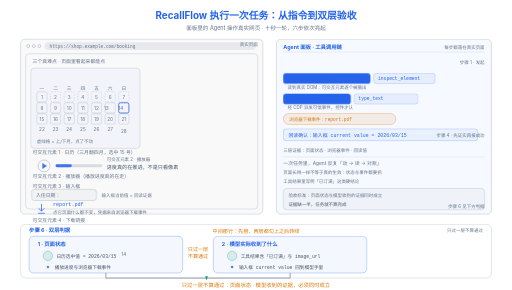
t = 0.00 s
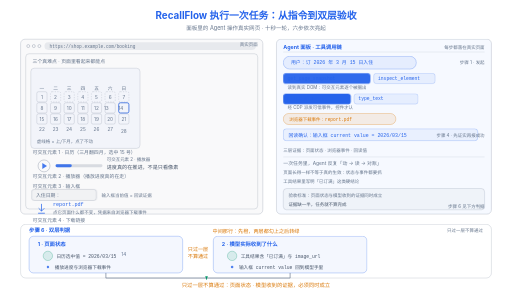
t = 1.67 s
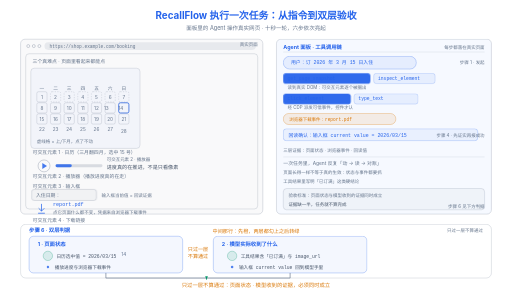
t = 3.33 s
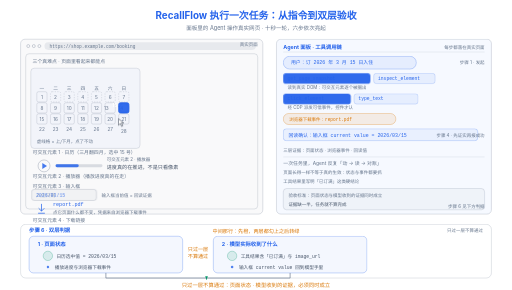
t = 5.00 s
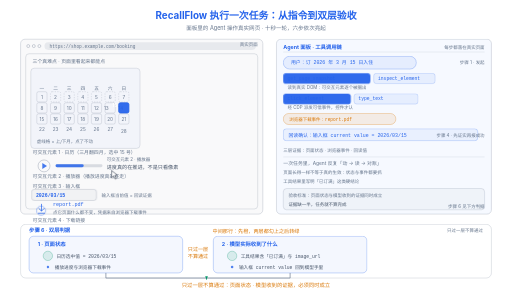
t = 6.67 s
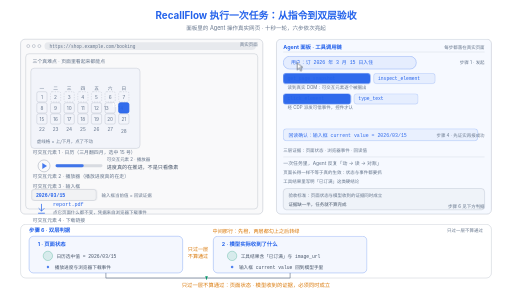
t = 8.33 s

The animated SVG that drew these frames (rendered in a browser with its animation timeline set to each time). Animation: 1 SMIL element (animateMotion=1), 20 CSS @keyframes rules; frames cover the first 8.33 s, repeats indefinitely.

<svg xmlns="http://www.w3.org/2000/svg" viewBox="0 0 1200 680" width="100%" height="680"
     font-family="-apple-system, 'Segoe UI', 'PingFang SC', 'Microsoft YaHei', sans-serif">
  <!--
    RecallFlow 执行任务全过程 · 纯 CSS keyframes + SMIL animateMotion。
    无脚本、无外链、无位图；透明背景；单周期 10s 无限循环。
    静态回退（prefers-reduced-motion: reduce）把每条动画冻在 0% 关键帧，
    得到一张干净、自洽的静止图：所有元素都停在同一个时刻，画面里每个
    事实都指向同一状态（判据区文字写明「只过一层不算通过」）。
    详见文件末尾那段媒体查询里的说明。
  -->
  <style>
    text { user-select: none; }
    .m { font-family: ui-monospace, Consolas, monospace; }
    .lbl { font-size: 12.5px; font-weight: 700; fill: #2563eb; }
    .cap { font-size: 11.5px; fill: #64748b; }
    .num { font-size: 11px; fill: #64748b; text-anchor: middle; }
    .numsel { font-size: 11px; font-weight: 700; fill: #ffffff; text-anchor: middle; }
    .mon { font-size: 12px; fill: #475569; }
    .note { font-size: 10.5px; fill: #64748b; }
    .tool { font-size: 11px; fill: #2563eb; }

    /* ================== 时间轴：一轮 10s ==================
       0.0-1.2   指令气泡淡入              1.2-2.0   工具链亮起
       1.6-2.6   可交互元素描边依次闪过    3.2-4.0   光标移到「下个月」
       4.0       点击涟漪                  4.0-4.5   日历翻月 3月 -> 4月
       4.6       光标到 15 · 涟漪          4.6-5.0   格子变蓝底白字
       5.0-5.9   输入框出现 2026/03/15     5.9-6.3   光标移到下载链接
       6.3       点击涟漪 · 下载事件气泡    7.4-7.7   回读确认行亮起
       8.6       勾上「页面状态」          9.0       勾上「模型收到了什么」
       9.4-9.8   中间橙字变绿 ✅           9.8       收尾，回到起点

       约定：每个元素的**基础样式就是「已完成」的终态**（例如两个绿勾
       默认可见、绿色通过文案默认可见）。动画只负责在周期末段把它
       暂时藏起来再打开，所以即使动画全被停掉，剩下的也是一张自洽的图。 */
    @keyframes show { 0% { opacity: 0; } 1.2% { opacity: 1; } 97% { opacity: 1; } 100% { opacity: 0; } }
    @keyframes show-h { 0% { opacity: 0; } 1.4% { opacity: .95; } 97% { opacity: .95; } 100% { opacity: 0; } }
    @keyframes pop { 0% { opacity: 0; } 1.4% { opacity: 1; } 8% { opacity: 1; } 11% { opacity: 0; } 100% { opacity: 0; } }
    .bubble { animation: show 10s linear infinite; }
    .rb { animation: show-h 10s linear infinite; animation-delay: 7.4s; }
    .h1 { animation: show-h 10s linear infinite; animation-delay: 1.2s; }
    .h2 { animation: show-h 10s linear infinite; animation-delay: 2.6s; }
    .dl { animation: pop 10s linear infinite; animation-delay: 6.3s; }

    /* 被「读到」的一圈淡蓝描边，依次闪过；基础透明度 0 所以静止时干净。
       注：动画永远是 10s 循环，用 animation-delay 把它推到时间轴上的
       固定时刻；动画在延迟期内保持 0% 关键帧（透明度 0），所以页面
       加载瞬间画面是安静的，不会一堆圈同时亮。*/
    @keyframes scan { 0% { opacity: 0; } }
    .sk { fill: none; stroke: #2563eb; stroke-width: 1.6; opacity: 0; animation: scan 10s linear infinite; }
    .sk1 { animation-delay: 1.6s; }
    .sk2 { animation-delay: 1.8s; }
    .sk3 { animation-delay: 2.0s; }
    .sk4 { animation-delay: 2.2s; }
    .sk5 { animation-delay: 2.4s; }
    .sk6 { animation-delay: 2.6s; }

    /* 点击涟漪：基础透明度 0；动画在延迟期保持不可见，一到点击时刻才扩散 */
    @keyframes ripple {
      0% { transform: scale(.32); opacity: 0; }
      1% { transform: scale(.32); opacity: .9; }
      8% { transform: scale(1.5); opacity: 0; }
      100% { transform: scale(1.5); opacity: 0; }
    }
    .rp { fill: none; stroke: #2563eb; stroke-width: 2; opacity: 0;
          transform-box: fill-box; transform-origin: center;
          animation: ripple 10s linear infinite; }

    /* 光标：移动走 SMIL animateMotion，出现/按下回弹走 CSS。
       只在允许动效时才注册动画 —— 光标位置由 SMIL 决定，
       减少动效模式下若还带着会「复活」的动画，可能让光标闪回左上角。 */
    @keyframes cshow { 0% { opacity: 0; } 39.2% { opacity: 0; } 39.6% { opacity: 1; } 89% { opacity: 1; } 91% { opacity: 0; } 100% { opacity: 0; } }
    @keyframes cpress {
      0% { transform: scale(.84); } 1.7% { transform: scale(1); }
      17% { transform: scale(.84); } 21% { transform: scale(1); }
      35.1% { transform: scale(.84); } 41% { transform: scale(1); }
      64% { transform: scale(.84); } 70% { transform: scale(1); }
      100% { transform: scale(1); }
    }
    .cursorwrap { opacity: 0; }
    .cursor { transform-box: fill-box; transform-origin: center; }
    @media (prefers-reduced-motion: no-preference) {
      .cursorwrap { animation: cshow 10s linear infinite; }
      .cursor { animation: cpress 4.8s linear infinite; animation-delay: 3.2s; }
    }

    /* 翻月：上个月淡出、下个月淡入 */
    @keyframes mout { 0% { opacity: 1; } 39.5% { opacity: 1; } 42% { opacity: 0; } 100% { opacity: 0; } }
    @keyframes min { 0% { opacity: 0; } 39.5% { opacity: 0; } 42% { opacity: 1; } 97% { opacity: 1; } 100% { opacity: 0; } }
    .m1 { animation: mout 10s linear infinite; }
    .m2 { opacity: 0; animation: min 10s linear infinite; }

    /* 选中 15：格子蓝底，数字由灰变白。基础值 = 选中态，
       另一个「选中前」的伙伴基础透明度为 0，静止时不会出现两个数字 */
    @keyframes selbg { 0% { fill-opacity: 0; } 44% { fill-opacity: 0; } 48% { fill-opacity: .94; } 97% { fill-opacity: .94; } 100% { fill-opacity: 0; } }
    @keyframes seltx { 0% { opacity: 0; } 44% { opacity: 0; } 48% { opacity: 1; } 97% { opacity: 1; } 100% { opacity: 0; } }
    @keyframes unsel { 0% { opacity: 1; } 44% { opacity: 1; } 48% { opacity: 0; } 97% { opacity: 0; } 100% { opacity: 1; } }
    .selbg { animation: selbg 10s linear infinite; }
    .seltx { animation: seltx 10s linear infinite; }
    .unsel { opacity: 0; animation: unsel 10s linear infinite; }

    /* 播放进度真实推进。基础属性就是 66px（终态），动画先压回 38px 再随时间涨 */
    @keyframes prog { 0% { width: 38px; } 36% { width: 38px; } 60% { width: 66px; } 97% { width: 66px; } 100% { width: 38px; } }
    .prog { animation: prog 10s linear infinite; }

    /* 输入框回读值：空白 -> 2026/03/15 */
    @keyframes valblank { 0% { opacity: 1; } 48% { opacity: 1; } 52% { opacity: 0; } 97% { opacity: 0; } 100% { opacity: 1; } }
    @keyframes valfill { 0% { opacity: 0; } 48% { opacity: 0; } 52% { opacity: 1; } 97% { opacity: 1; } 100% { opacity: 0; } }
    .valblank { animation: valblank 10s linear infinite; }
    .valfill { animation: valfill 10s linear infinite; }

    /* 步骤 6：先勾页面状态，再勾模型收到的证据 */
    @keyframes check { 0% { opacity: 0; } 84% { opacity: 0; } 86.5% { opacity: 1; } 97% { opacity: 1; } 100% { opacity: 0; } }
    @keyframes check2 { 0% { opacity: 0; } 88% { opacity: 0; } 90.5% { opacity: 1; } 97% { opacity: 1; } 100% { opacity: 0; } }
    .ck1 { animation: check 10s linear infinite; }
    .ck2 { animation: check2 10s linear infinite; }
    @keyframes hilite { 0% { fill-opacity: 0; } 84% { fill-opacity: 0; } 87% { fill-opacity: .085; } 97% { fill-opacity: .085; } 100% { fill-opacity: 0; } }
    .hl1 { fill-opacity: 0; animation: hilite 10s linear infinite; }
    .hl2 { fill-opacity: 0; animation: hilite 10s linear infinite; }
    @keyframes swapout { 0% { opacity: 1; } 95.5% { opacity: 1; } 97% { opacity: 0; } 100% { opacity: 0; } }
    @keyframes swapin { 0% { opacity: 0; } 95.5% { opacity: 0; } 97% { opacity: 1; } 100% { opacity: 1; } }
    .swapout { animation: swapout 10s linear infinite; }
    .swapin { opacity: 0; animation: swapin 10s linear infinite; }

    /* 尊重系统设置：把动画冻在 0% 关键帧。
       刻意不用 animation:none —— 那会让元素掉回基础样式，而有的元素
       基础样式是「还没发生」（例如 14 与 15 两个数字叠在同一格里），
       静止图反而会脏。用 fill-mode: both 把每条动画都留在起点，
       所有元素停在**同一个时刻**，画面自洽且干净。
       另需说明：Chromium 不会把页面的 prefers-reduced-motion 偏好
       传进 img 引用的 SVG 文档（已实测：连色块开关都不生效），
       所以这条规则只在内联或直接打开 SVG 时生效。作为补偿，本文件在
       周期内任何一帧都保持可读：日历始终显示 15 号且有选中色块、
       输入框始终显示 2026/03/15、判据区文字始终写明「只过一层不算
       通过」；只有绿色 ✅ 与两个勾集中在每轮最后约 1 秒（86.5% 之后）。*/
    @media (prefers-reduced-motion: reduce) {
      * { animation-fill-mode: both !important; }
    }
  </style>
  <defs>
    <marker id="ahg" markerWidth="9" markerHeight="9" refX="8" refY="3.2" orient="auto" markerUnits="userSpaceOnUse">
      <path d="M0,0 L0,6.4 L8,3.2 Z" fill="#059669"/>
    </marker>
  </defs>

  <!-- ================= 标题 ================= -->
  <text x="600" y="44" text-anchor="middle" font-size="23" font-weight="700" fill="#2563eb">RecallFlow 执行一次任务：从指令到双层验收</text>
  <text x="600" y="70" text-anchor="middle" font-size="13" fill="#64748b">面板里的 Agent 操作真实网页 · 十秒一轮，六步依次亮起</text>

  <!-- ================= 左：浏览器窗口 ================= -->
  <rect x="48" y="92" width="568" height="410" rx="10" fill="#64748b" fill-opacity=".04" stroke="#64748b" stroke-opacity=".5"/>
  <circle cx="66" cy="108" r="3.5" fill="none" stroke="#64748b" stroke-opacity=".7"/>
  <circle cx="79" cy="108" r="3.5" fill="none" stroke="#64748b" stroke-opacity=".7"/>
  <circle cx="92" cy="108" r="3.5" fill="none" stroke="#64748b" stroke-opacity=".7"/>
  <rect x="104" y="99" width="496" height="18" rx="9" fill="#64748b" fill-opacity=".12"/>
  <text x="116" y="108" dominant-baseline="central" class="m" font-size="10.5" fill="#64748b">https://shop.example.com/booking</text>
  <text x="604" y="108" text-anchor="end" font-size="10.5" fill="#64748b">真实页面</text>
  <rect x="60" y="126" width="544" height="364" rx="8" fill="none" stroke="#64748b" stroke-opacity=".45"/>
  <text x="76" y="148" class="cap">三个真难点 · 页面里看起来都能点</text>

  <!-- 可交互元素 1 · 日历 -->
  <rect x="72" y="160" width="256" height="188" rx="8" fill="#2563eb" fill-opacity=".03" stroke="#64748b" stroke-opacity=".4"/>
  <g class="sk sk1">
    <text x="86" y="196" font-size="13" font-weight="700" fill="#2563eb">3月 2026</text>
  </g>
  <g class="sk sk2">
    <text x="304" y="199" text-anchor="end" font-size="16" fill="#2563eb">&#8250;</text>
  </g>
  <text x="98" y="211" class="num" font-size="10">一</text>
  <text x="130" y="211" class="num" font-size="10">二</text>
  <text x="162" y="211" class="num" font-size="10">三</text>
  <text x="194" y="211" class="num" font-size="10">四</text>
  <text x="226" y="211" class="num" font-size="10">五</text>
  <text x="258" y="211" class="num" font-size="10">六</text>
  <text x="290" y="211" class="num" font-size="10">日</text>
  <rect x="86" y="215" width="24" height="24" rx="4" fill="none" stroke="#64748b" stroke-opacity=".4"/>
  <rect x="118" y="215" width="24" height="24" rx="4" fill="none" stroke="#64748b" stroke-opacity=".4" stroke-dasharray="3 3"/>
  <rect x="150" y="215" width="24" height="24" rx="4" fill="none" stroke="#64748b" stroke-opacity=".4" stroke-dasharray="3 3"/>
  <rect x="182" y="215" width="24" height="24" rx="4" fill="none" stroke="#64748b" stroke-opacity=".4" stroke-dasharray="3 3"/>
  <rect x="214" y="215" width="24" height="24" rx="4" fill="none" stroke="#64748b" stroke-opacity=".4" stroke-dasharray="3 3"/>
  <rect x="246" y="215" width="24" height="24" rx="4" fill="none" stroke="#64748b" stroke-opacity=".4" stroke-dasharray="3 3"/>
  <rect x="278" y="215" width="24" height="24" rx="4" fill="none" stroke="#64748b" stroke-opacity=".4" stroke-dasharray="3 3"/>
  <text x="98" y="231" class="num">1</text>
  <text x="130" y="231" class="num">2</text>
  <text x="162" y="231" class="num">3</text>
  <text x="194" y="231" class="num">4</text>
  <text x="226" y="231" class="num">5</text>
  <text x="258" y="231" class="num">6</text>
  <text x="290" y="231" class="num">7</text>
  <rect x="86" y="241" width="24" height="24" rx="4" fill="none" stroke="#64748b" stroke-opacity=".4"/>
  <rect x="118" y="241" width="24" height="24" rx="4" fill="none" stroke="#64748b" stroke-opacity=".4"/>
  <rect x="150" y="241" width="24" height="24" rx="4" fill="none" stroke="#64748b" stroke-opacity=".4"/>
  <rect x="182" y="241" width="24" height="24" rx="4" fill="none" stroke="#64748b" stroke-opacity=".4"/>
  <rect x="214" y="241" width="24" height="24" rx="4" fill="none" stroke="#64748b" stroke-opacity=".4"/>
  <rect x="246" y="241" width="24" height="24" rx="4" fill="none" stroke="#64748b" stroke-opacity=".4"/>
  <rect x="278" y="241" width="24" height="24" rx="4" fill="none" stroke="#64748b" stroke-opacity=".4"/>
  <text x="98" y="257" class="num">8</text>
  <text x="130" y="257" class="num">9</text>
  <text x="162" y="257" class="num">10</text>
  <text x="194" y="257" class="num">11</text>
  <text x="226" y="257" class="num">12</text>
  <text x="249" y="257" class="num">13</text>
  <text x="283" y="257" class="num">14</text>
  <rect x="86" y="267" width="24" height="24" rx="4" fill="none" stroke="#64748b" stroke-opacity=".4"/>
  <rect x="118" y="267" width="24" height="24" rx="4" fill="none" stroke="#64748b" stroke-opacity=".4"/>
  <rect x="150" y="267" width="24" height="24" rx="4" fill="none" stroke="#64748b" stroke-opacity=".4"/>
  <rect x="182" y="267" width="24" height="24" rx="4" fill="none" stroke="#64748b" stroke-opacity=".4"/>
  <rect x="214" y="267" width="24" height="24" rx="4" fill="none" stroke="#64748b" stroke-opacity=".4"/>
  <rect x="246" y="267" width="24" height="24" rx="4" fill="none" stroke="#64748b" stroke-opacity=".4"/>
  <rect x="278" y="267" width="24" height="24" rx="4" fill="none" stroke="#64748b" stroke-opacity=".4"/>
  <text x="98" y="283" class="num">15</text>
  <text x="130" y="283" class="num">16</text>
  <text x="162" y="283" class="num">17</text>
  <text x="194" y="283" class="num">18</text>
  <text x="226" y="283" class="num">19</text>
  <text x="258" y="283" class="num">20</text>
  <text x="290" y="283" class="num">21</text>
  <text x="98" y="308" class="num">22</text>
  <text x="130" y="308" class="num">23</text>
  <text x="162" y="308" class="num">24</text>
  <text x="194" y="308" class="num">25</text>
  <text x="226" y="308" class="num">26</text>
  <text x="258" y="308" class="num">27</text>
  <text x="290" y="311" class="num">28</text>
  <text x="86" y="336" class="note" font-size="10">虚线格 = 上/下月，点了不动</text>
  <!-- 选中态：默认就是「已完成」，动画把它关掉再打开 -->
  <rect x="278" y="241" width="24" height="24" rx="4" fill="#2563eb" stroke="#2563eb" stroke-width="1.6" class="selbg"/>
  <text x="290" y="600" class="num unsel">14</text>
  <text x="269" y="252" class="numsel seltx" text-anchor="start">15</text>
  <text x="76" y="360" class="cap">可交互元素 1 · 日历（三月翻四月，选中 15 号）</text>

  <!-- 可交互元素 2 · 播放器 -->
  <g class="sk sk4">
    <rect x="86" y="372" width="34" height="34" rx="17"/>
  </g>
  <circle cx="103" cy="389" r="14" fill="none" stroke="#64748b" stroke-opacity=".7"/>
  <path d="M99,382 L99,396 L110,389 Z" fill="#2563eb" fill-opacity=".85"/>
  <rect x="130" y="385" width="110" height="7" rx="3.5" fill="#64748b" fill-opacity=".22"/>
  <rect x="130" y="385" width="66" height="7" rx="3.5" fill="#2563eb" fill-opacity=".85" class="prog"/>
  <text x="250" y="378" class="note">可交互元素 2 · 播放器</text>
  <text x="250" y="396" class="mon">进度真的在推进，不是只看像素</text>
  <text x="76" y="418" class="cap">可交互元素 2 · 播放器（播放进度真的在走）</text>

  <!-- 可交互元素 3 · 输入框：回读确认 -->
  <g class="sk sk3">
    <rect x="74" y="444" width="152" height="26" rx="6"/>
  </g>
  <rect x="74" y="444" width="152" height="26" rx="6" fill="#64748b" fill-opacity=".05" stroke="#64748b" stroke-opacity=".5"/>
  <text x="84" y="461" class="m valblank" font-size="11.5" fill="#64748b">入住日期：</text>
  <text x="84" y="461" class="m valfill" font-size="11.5" font-weight="700" fill="#2563eb">2026/03/15</text>
  <text x="238" y="461" class="note">输入框当前值 = 回读证据</text>
  <text x="76" y="440" class="cap">可交互元素 3 · 输入框</text>

  <!-- 可交互元素 4 · 下载链接 -->
  <g class="sk sk6">
    <rect x="84" y="474" width="26" height="32" rx="5"/>
  </g>
  <path d="M97,479 L97,494" stroke="#2563eb" stroke-width="1.7" stroke-linecap="round" fill="none"/>
  <path d="M91,489 L97,495 L103,489" stroke="#2563eb" stroke-width="1.7" stroke-linecap="round" stroke-linejoin="round" fill="none"/>
  <path d="M90,500 L104,500" stroke="#2563eb" stroke-width="1.7" stroke-linecap="round" fill="none"/>
  <text x="124" y="484" class="m" font-size="12" fill="#2563eb">report.pdf</text>
  <text x="124" y="502" class="note">点它页面什么都不变，凭据来自浏览器下载事件</text>
  <text x="76" y="521" class="cap">可交互元素 4 · 下载链接</text>

  <!-- ================= 右：Agent 面板 ================= -->
  <rect x="648" y="92" width="504" height="410" rx="10" fill="#2563eb" fill-opacity=".04" stroke="#64748b" stroke-opacity=".5"/>
  <text x="664" y="114" font-size="12.5" font-weight="700" fill="#2563eb">Agent 面板 · 工具调用链</text>
  <text x="1136" y="114" text-anchor="end" class="note">每步都落在真实页面</text>
  <line x1="664" y1="122" x2="1136" y2="122" stroke="#64748b" stroke-opacity=".25"/>

  <!-- 步骤 1：用户指令气泡 -->
  <g class="bubble">
    <rect x="664" y="132" width="312" height="30" rx="15" fill="#2563eb" fill-opacity=".08" stroke="#2563eb" stroke-opacity=".6"/>
    <text x="682" y="151" class="m" font-size="11.5" fill="#2563eb">用户：订 2026 年 3 月 15 日入住</text>
  </g>
  <text x="1136" y="151" text-anchor="end" class="note">步骤 1 · 发起</text>

  <!-- 步骤 2：先看清再动手 -->
  <rect x="664" y="172" width="204" height="24" rx="6" fill="#2563eb" fill-opacity=".07" stroke="#2563eb" stroke-opacity=".38"/>
  <rect x="664" y="172" width="204" height="24" rx="6" fill="#2563eb" class="h1"/>
  <text x="674" y="184" dominant-baseline="central" class="m tool">get_page_snapshot</text>
  <rect x="876" y="172" width="144" height="24" rx="6" fill="#2563eb" fill-opacity=".07" stroke="#2563eb" stroke-opacity=".38"/>
  <text x="886" y="184" dominant-baseline="central" class="m tool">inspect_element</text>
  <text x="674" y="208" class="note">读到真实 DOM：可交互元素逐个被圈出</text>

  <!-- 步骤 3：操作 -->
  <rect x="664" y="220" width="158" height="24" rx="6" fill="#2563eb" fill-opacity=".07" stroke="#2563eb" stroke-opacity=".38"/>
  <rect x="664" y="220" width="158" height="24" rx="6" fill="#2563eb" class="h2"/>
  <text x="674" y="232" dominant-baseline="central" class="m tool">click_element</text>
  <rect x="830" y="220" width="150" height="24" rx="6" fill="#2563eb" fill-opacity=".07" stroke="#2563eb" stroke-opacity=".38"/>
  <text x="840" y="232" dominant-baseline="central" class="m tool">type_text</text>
  <text x="674" y="256" class="note">经 CDP 派发可信事件，控件才认</text>

  <!-- 步骤 5：下载事件气泡 -->
  <g class="dl">
    <rect x="664" y="266" width="264" height="26" rx="13" fill="#d97706" fill-opacity=".1" stroke="#d97706" stroke-opacity=".65"/>
    <text x="678" y="283" class="m" font-size="10.5" fill="#d97706">浏览器下载事件：report.pdf</text>
  </g>

  <!-- 步骤 4：回读确认 -->
  <g class="rb">
    <rect x="664" y="302" width="456" height="28" rx="7" fill="#2563eb" fill-opacity=".06" stroke="#2563eb" stroke-opacity=".5"/>
    <text x="676" y="321" class="m" font-size="11.5" fill="#2563eb">回读确认：输入框 current value = 2026/03/15</text>
    <text x="1136" y="321" text-anchor="end" class="note">步骤 4 · 先证实再报成功</text>
  </g>
  <text x="664" y="356" class="note">三层证据：页面状态 · 浏览器事件 · 回读值</text>
  <line x1="664" y1="368" x2="1136" y2="368" stroke="#64748b" stroke-opacity=".25"/>
  <text x="664" y="388" class="cap">一次任务里，Agent 反复「动 → 读 → 对账」</text>
  <text x="664" y="408" class="note">页面长得一样不等于真的生效：状态与事件都要抓</text>
  <text x="664" y="428" class="note">工具结果里写明「已订满」这类硬结论</text>

  <rect x="664" y="442" width="472" height="50" rx="8" fill="#64748b" fill-opacity=".05" stroke="#64748b" stroke-opacity=".4"/>
  <text x="676" y="462" class="note">验收标准：页面状态与模型收到的证据同时成立</text>
  <text x="676" y="482" class="m" font-size="10.5" fill="#475569">证据缺一半，任务就不算完成</text>
  <text x="1136" y="488" text-anchor="end" class="note" font-size="10">步骤 6 见下方判据</text>

  <!-- ================= 光标（SMIL 路径）与点击涟漪 ================= -->
  <g class="cursorwrap">
    <g class="cursor">
      <path d="M4,0 L4,17 L9,12.5 L12.5,20 L15.5,18.2 L12,11 L18,11 Z" fill="#ffffff" stroke="#1e293b"
            stroke-width="1.3" stroke-linejoin="round"/>
      <animateMotion dur="4.8s" begin="3.2s" repeatCount="indefinite" calcMode="linear"
        keyTimes="0;0.0833;0.125;0.17;0.292;0.383;0.529;0.646;0.755;1"
        keyPoints="0;0;0.119;0.119;0.3475;0.3475;0.4925;0.6325;0.8262;1"
        path="M 692,147 L 300,197 L 290,253 L 302,190 L 184,198 L 504,485 L 132,472 L 96,494 L 692,147"/>
    </g>
  </g>
  <circle cx="300" cy="197" r="14" class="rp" style="animation-delay:-6.0s"/>
  <circle cx="290" cy="253" r="14" class="rp" style="animation-delay:-5.4s"/>
  <circle cx="96" cy="494" r="14" class="rp" style="animation-delay:-3.7s"/>

  <!-- ================= 步骤 6：双层判据 ================= -->
  <rect x="48" y="526" width="1104" height="126" rx="12" fill="none" stroke="#64748b" stroke-opacity=".45"/>
  <text x="68" y="544" class="lbl">步骤 6 · 双层判据</text>
  <text x="1132" y="544" text-anchor="end" class="note">只过一层不算通过</text>
  <text x="600" y="547" text-anchor="middle" font-size="12" fill="#d97706">中间那行：先橙，两层都勾上之后转绿</text>

  <!-- 第一层 -->
  <rect x="68" y="554" width="360" height="86" rx="10" fill="#2563eb" fill-opacity=".05" stroke="#2563eb" stroke-opacity=".6"/>
  <rect x="68" y="554" width="360" height="86" rx="10" fill="#059669" class="hl1"/>
  <text x="88" y="576" class="lbl">1 · 页面状态</text>
  <circle cx="112" cy="600" r="11" fill="#059669" fill-opacity=".12" stroke="#059669" stroke-opacity=".6"/>
  <path d="M106.5,600 L110.5,604 L117.5,595" fill="none" stroke="#059669" stroke-width="2" stroke-linecap="round" stroke-linejoin="round" class="ck1"/>
  <text x="132" y="604" class="m" font-size="11" fill="#475569">日历选中值 = 2026/03/15</text>
  <circle cx="112" cy="626" r="3" fill="#2563eb" fill-opacity=".8"/>
  <text x="128" y="630" class="m" font-size="11" fill="#475569">播放进度与浏览器下载事件</text>

  <!-- 第二层 -->
  <rect x="500" y="554" width="360" height="86" rx="10" fill="#2563eb" fill-opacity=".05" stroke="#2563eb" stroke-opacity=".6"/>
  <rect x="500" y="554" width="360" height="86" rx="10" fill="#059669" class="hl2"/>
  <text x="520" y="576" class="lbl">2 · 模型实际收到了什么</text>
  <circle cx="544" cy="600" r="11" fill="#059669" fill-opacity=".12" stroke="#059669" stroke-opacity=".6"/>
  <path d="M538.5,600 L542.5,604 L549.5,595" fill="none" stroke="#059669" stroke-width="2" stroke-linecap="round" stroke-linejoin="round" class="ck2"/>
  <text x="564" y="604" class="m" font-size="11" fill="#475569">工具结果含「已订满」与 image_url</text>
  <circle cx="544" cy="626" r="3" fill="#2563eb" fill-opacity=".8"/>
  <text x="560" y="630" class="m" font-size="11" fill="#475569">输入框 current value 回到模型手里</text>

  <!-- 中间：先橙后绿 -->
  <text x="464" y="588" text-anchor="middle" font-size="12" fill="#d97706" class="swapout">只过一层</text>
  <text x="464" y="604" text-anchor="middle" font-size="12" fill="#d97706" class="swapout">不算通过</text>
  <text x="464" y="599" text-anchor="middle" font-size="12.5" font-weight="700" fill="#059669" class="swapin">&#9989; 两层都勾上</text>

  <path d="M248,640 V652 H484" fill="none" stroke="#64748b" stroke-width="1.5" stroke-linejoin="round"/>
  <path d="M680,640 V652 H484" fill="none" stroke="#64748b" stroke-width="1.5" stroke-linejoin="round"/>
  <line x1="484" y1="652" x2="484" y2="656" stroke="#059669" stroke-width="1.5" marker-end="url(#ahg)"/>

  <text x="600" y="674" text-anchor="middle" font-size="12.5" fill="#d97706">只过一层不算通过：页面状态 · 模型收到的证据，必须同时成立</text>
</svg>
